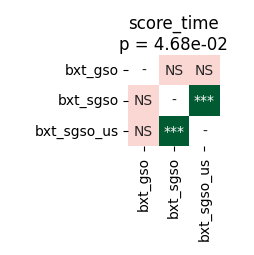

The file beside this chart, header and first rows:
	bxt_gso	bxt_sgso	bxt_sgso_us
bxt_gso	1.0	0.8209	0.05795
bxt_sgso	0.8209	1.0	9.1552734375e-05
bxt_sgso_us	0.05795	9.1552734375e-05	1.0
